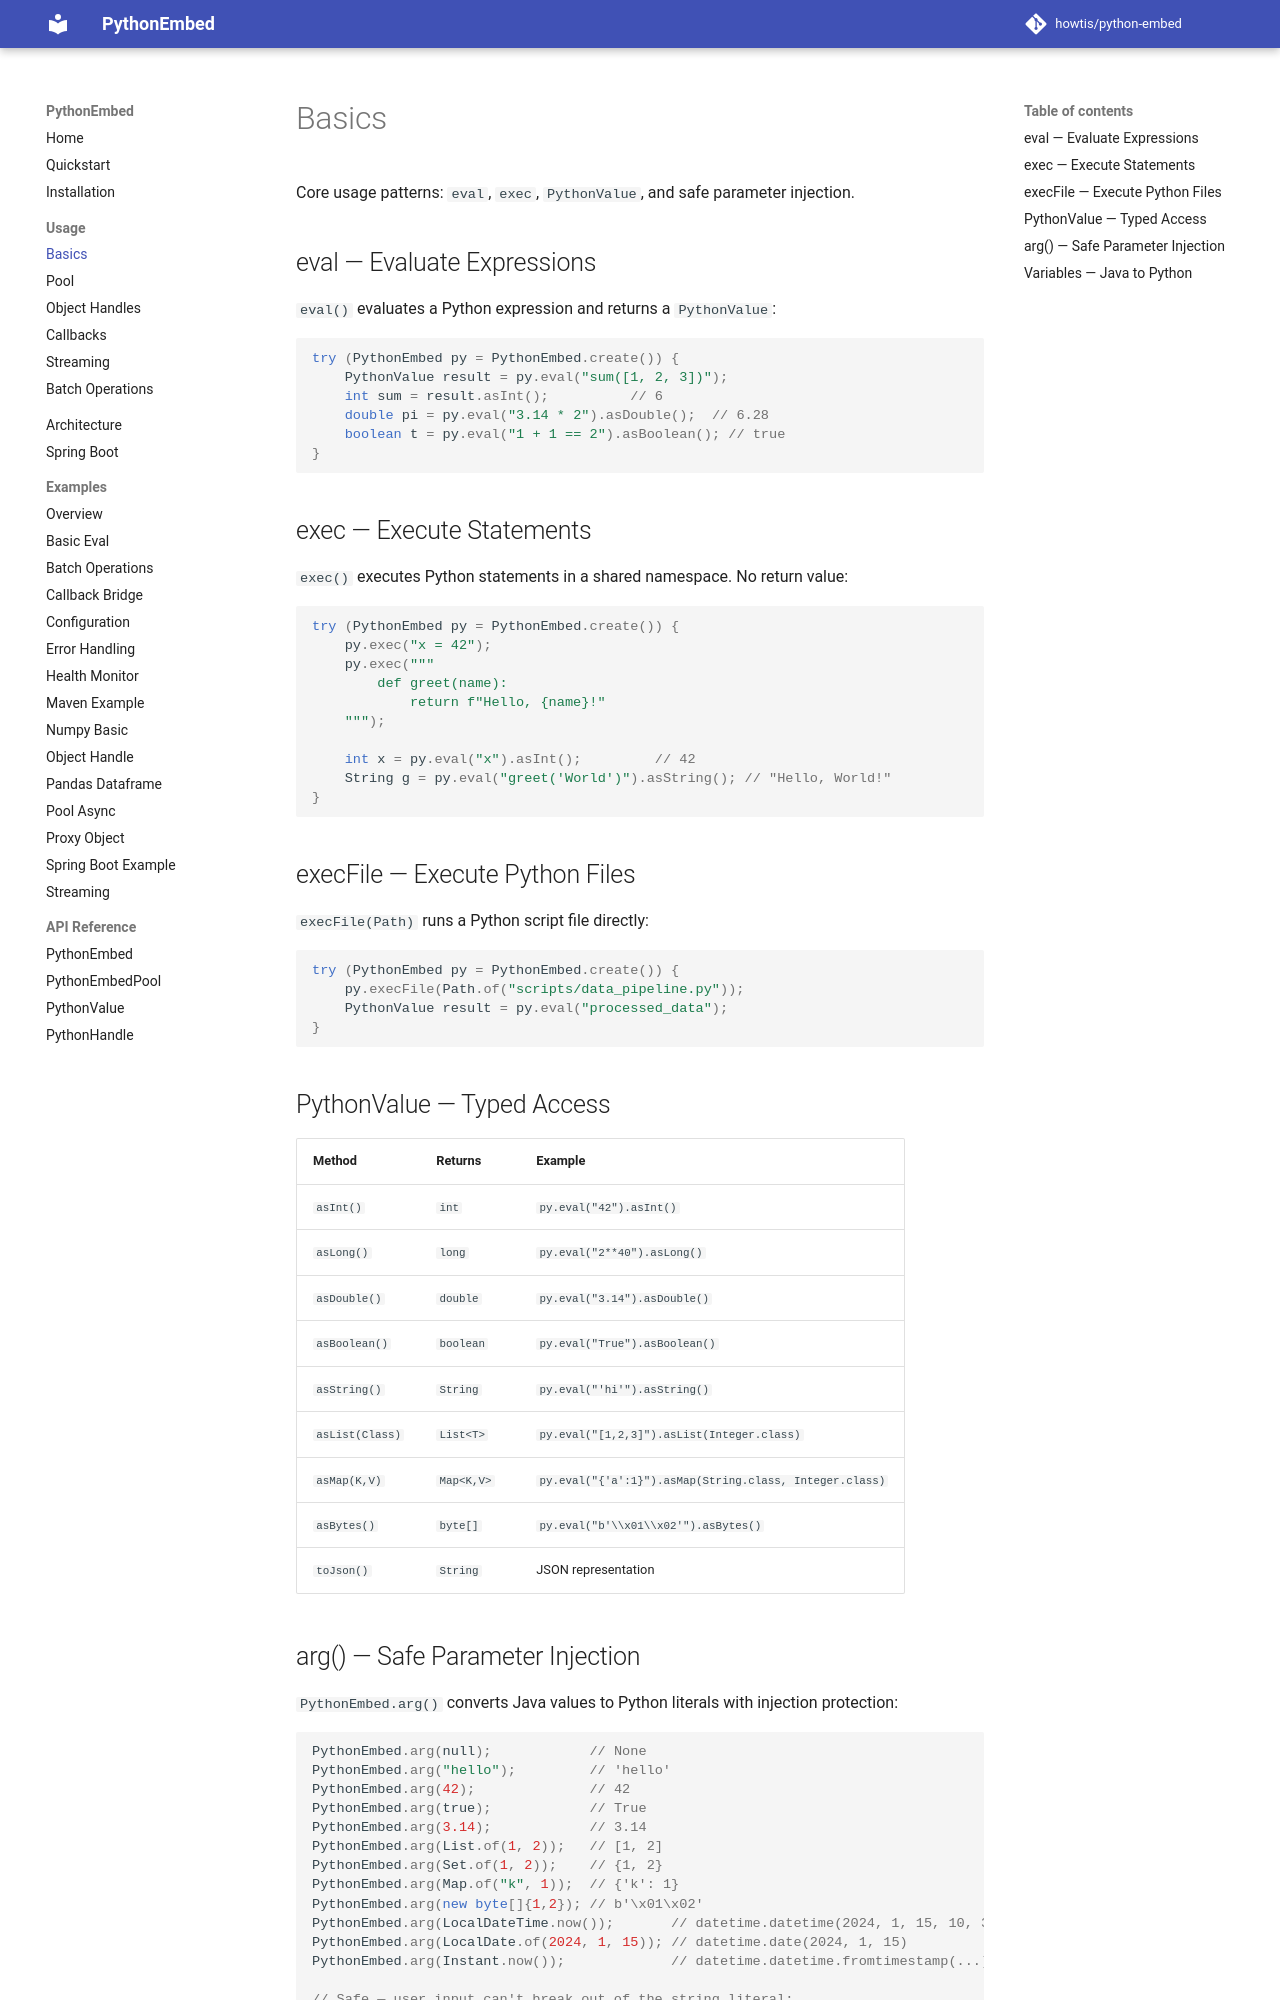

repository: howtis/python-embed · page: usage/basics/index.html · generator: mkdocs

# Basics

Core usage patterns: `eval`, `exec`, `PythonValue`, and safe parameter injection.

## eval — Evaluate Expressions

`eval()` evaluates a Python expression and returns a `PythonValue`:

```java
try (PythonEmbed py = PythonEmbed.create()) {
    PythonValue result = py.eval("sum([1, 2, 3])");
    int sum = result.asInt();          // 6
    double pi = py.eval("3.14 * 2").asDouble();  // 6.28
    boolean t = py.eval("1 + 1 == 2").asBoolean(); // true
}
```

## exec — Execute Statements

`exec()` executes Python statements in a shared namespace. No return value:

```java
try (PythonEmbed py = PythonEmbed.create()) {
    py.exec("x = 42");
    py.exec("""
        def greet(name):
            return f"Hello, {name}!"
    """);

    int x = py.eval("x").asInt();         // 42
    String g = py.eval("greet('World')").asString(); // "Hello, World!"
}
```

## execFile — Execute Python Files

`execFile(Path)` runs a Python script file directly:

```java
try (PythonEmbed py = PythonEmbed.create()) {
    py.execFile(Path.of("scripts/data_pipeline.py"));
    PythonValue result = py.eval("processed_data");
}
```

## PythonValue — Typed Access

| Method | Returns | Example |
|--------|---------|---------|
| `asInt()` | `int` | `py.eval("42").asInt()` |
| `asLong()` | `long` | `py.eval("2**40").asLong()` |
| `asDouble()` | `double` | `py.eval("3.14").asDouble()` |
| `asBoolean()` | `boolean` | `py.eval("True").asBoolean()` |
| `asString()` | `String` | `py.eval("'hi'").asString()` |
| `asList(Class)` | `List<T>` | `py.eval("[1,2,3]").asList(Integer.class)` |
| `asMap(K,V)` | `Map<K,V>` | `py.eval("{'a':1}").asMap(String.class, Integer.class)` |
| `asBytes()` | `byte[]` | `py.eval("b'\\x01\\x02'").asBytes()` |
| `toJson()` | `String` | JSON representation |
